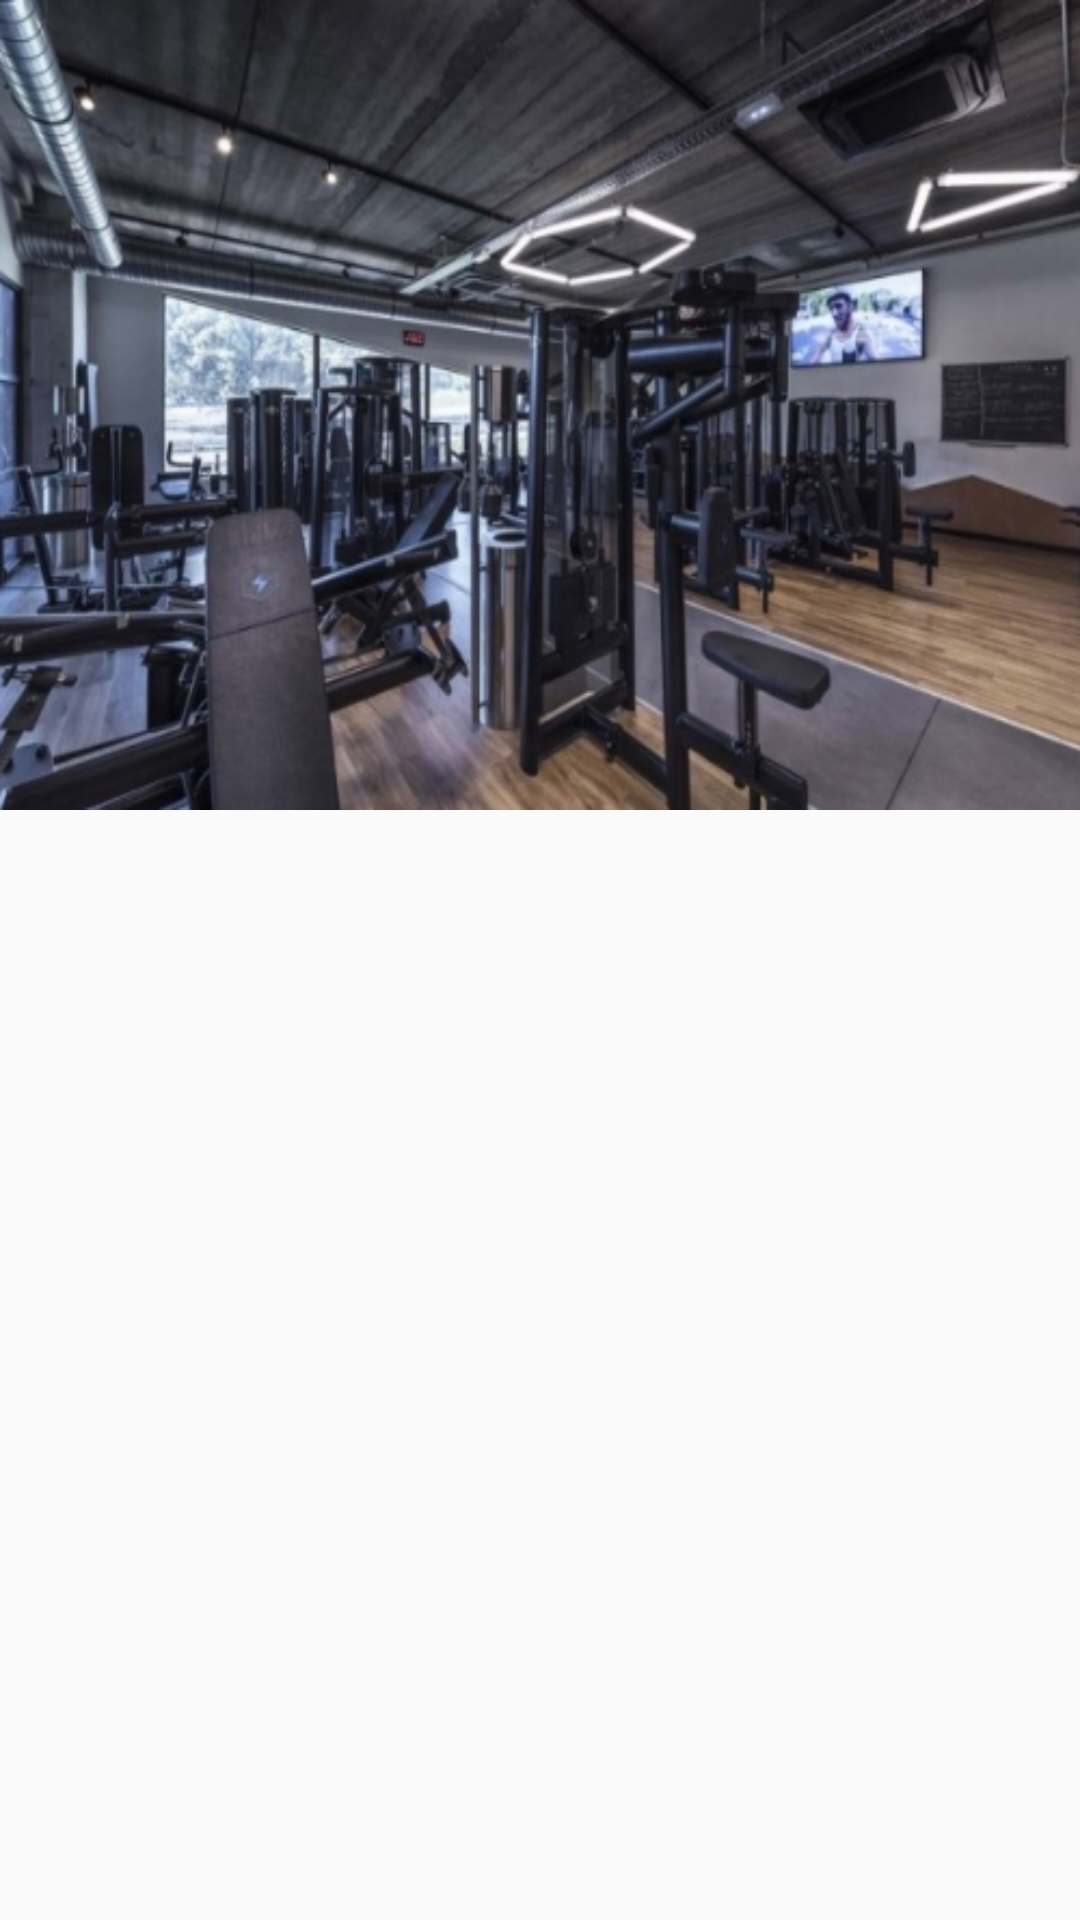

Write the Android layout XML for this screen, with the resource values it uses.
<!-- AndroidManifest.xml: application theme AppTheme.NoActionBar -->
<!-- res/layout/content_trainer_main.xml -->
<?xml version="1.0" encoding="utf-8"?>
<RelativeLayout xmlns:android="http://schemas.android.com/apk/res/android"
    xmlns:app="http://schemas.android.com/apk/res-auto"
    xmlns:tools="http://schemas.android.com/tools"
    android:id="@+id/content_trainer_main"
    android:layout_width="match_parent"
    android:layout_height="match_parent"
    app:layout_behavior="@string/appbar_scrolling_view_behavior"
    tools:context=".TrainerMainActivity"
    tools:showIn="@layout/app_bar_trainer_main">


    <RelativeLayout
        android:layout_width="match_parent"
        android:layout_height="match_parent"
        android:id="@+id/relativelayout">
        <ImageView
            android:layout_width="match_parent"
            android:layout_height="270dp"
            android:background="@drawable/main"/>

        <android.support.v4.view.ViewPager
            android:id="@+id/trainerViewPager"
            android:layout_width="match_parent"
            android:layout_height="match_parent">

        </android.support.v4.view.ViewPager>

        <LinearLayout
            android:id="@+id/SliderDots"
            android:layout_width="match_parent"
            android:layout_height="wrap_content"
            android:layout_marginTop="500dp"
            android:gravity="center_vertical|center_horizontal"
            android:orientation="horizontal">

        </LinearLayout>
    </RelativeLayout>

</RelativeLayout>
<!-- res/layout/app_bar_trainer_main.xml (included above) -->
<?xml version="1.0" encoding="utf-8"?>
<android.support.design.widget.CoordinatorLayout xmlns:android="http://schemas.android.com/apk/res/android"
    xmlns:app="http://schemas.android.com/apk/res-auto"
    xmlns:tools="http://schemas.android.com/tools"
    android:layout_width="match_parent"
    android:layout_height="match_parent"
    tools:context="com.example.hdh.smgproject.TrainerMainActivity">

    <android.support.design.widget.AppBarLayout
        android:layout_width="match_parent"
        android:layout_height="wrap_content"
        android:theme="@style/AppTheme.NoActionBar.AppBarOverlay">

        <android.support.v7.widget.Toolbar
            android:id="@+id/toolbar"
            android:layout_width="match_parent"
            android:layout_height="?attr/actionBarSize"
            android:background="?attr/colorPrimary"
            app:popupTheme="@style/AppTheme.NoActionBar.PopupOverlay" />

    </android.support.design.widget.AppBarLayout>

    <include layout="@layout/content_trainer_main" />

    <android.support.design.widget.FloatingActionButton
        android:id="@+id/fab"
        android:layout_width="wrap_content"
        android:layout_height="wrap_content"
        android:layout_gravity="bottom|end"
        android:layout_margin="@dimen/fab_margin"
        app:srcCompat="@android:drawable/ic_dialog_email" />

</android.support.design.widget.CoordinatorLayout>
<!-- resources referenced by this layout -->
<resources>
  <!-- drawable main: png bitmap (drawable, 314955 bytes) -->
  <style name="AppTheme.NoActionBar.AppBarOverlay" parent="ThemeOverlay.AppCompat.Dark.ActionBar" />
  <style name="AppTheme.NoActionBar.PopupOverlay" parent="ThemeOverlay.AppCompat.Light" />
  <style name="AppTheme.NoActionBar">
          <item name="windowActionBar">false</item>
          <item name="windowNoTitle">true</item>
      </style>
</resources>
